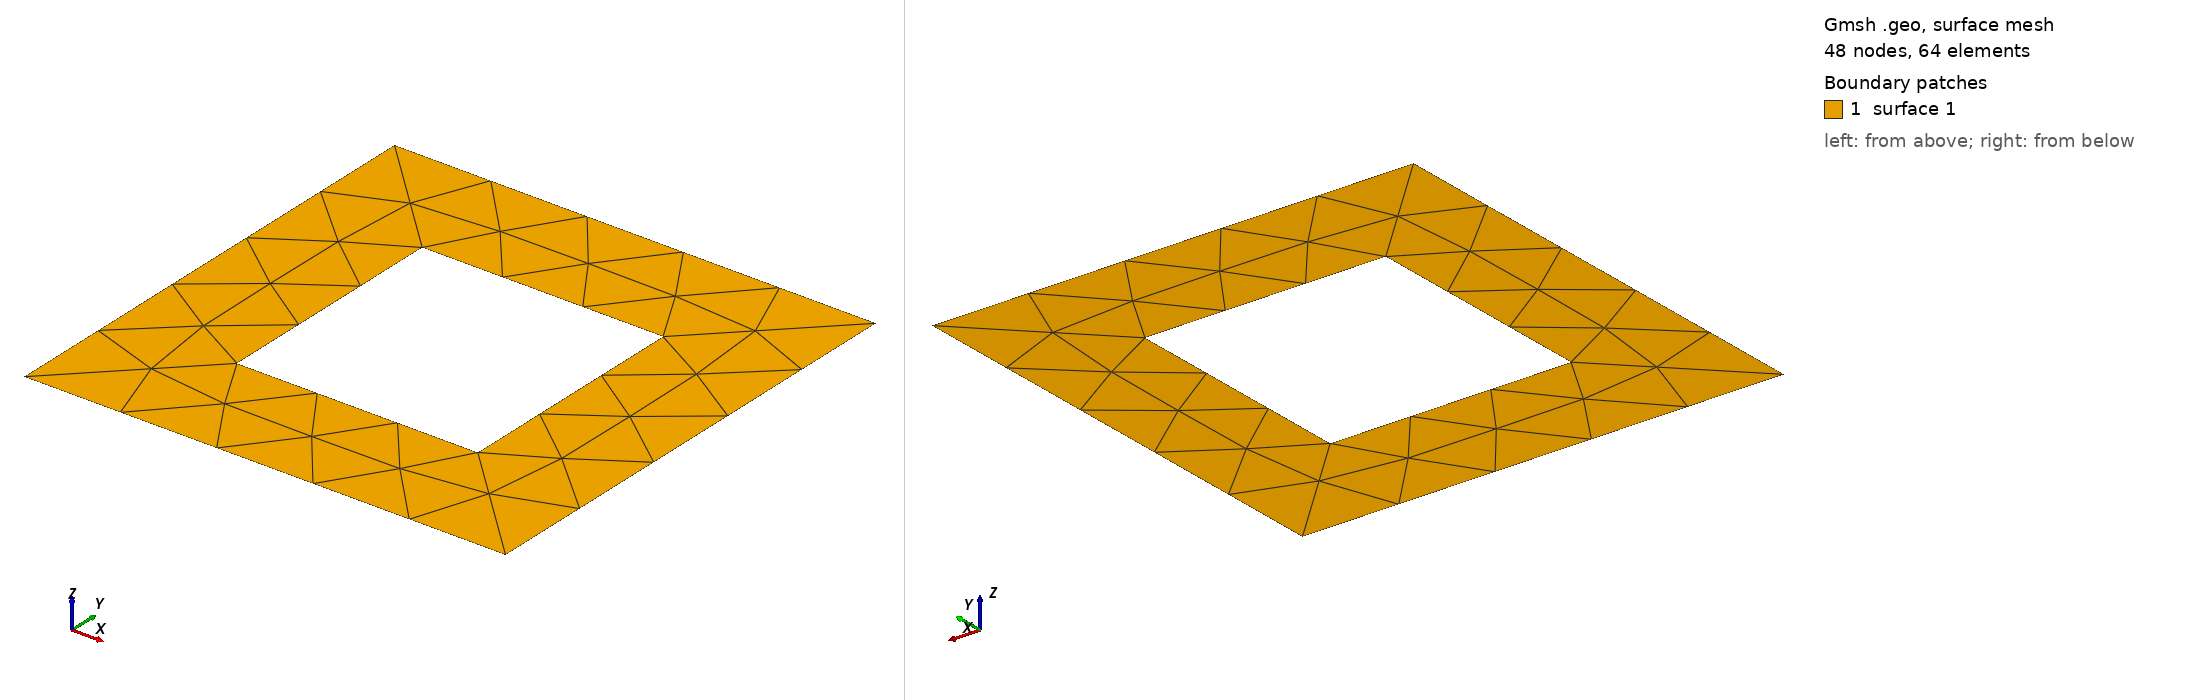

Gmsh geometry script, surface-meshed: 48 nodes, 64 surface elements. Boundary patches (legend numbers): 1 surface 1. Left view from above one corner, right view from below the opposite corner. The script declares no physical surfaces, so the legend lists its geometric surfaces. The drawing asked Gmsh for element sizes between 1% and 20% of the model's largest extent; the script's own settings can give other sizes.

=== t4_hole.geo (drawn) ===
// Unit square with a 0.5×0.5 hole. Analytic area = 0.75.
Point(1) = {0, 0, 0, 0.5};
Point(2) = {1, 0, 0, 0.5};
Point(3) = {1, 1, 0, 0.5};
Point(4) = {0, 1, 0, 0.5};
Point(5) = {0.25, 0.25, 0, 0.5};
Point(6) = {0.75, 0.25, 0, 0.5};
Point(7) = {0.75, 0.75, 0, 0.5};
Point(8) = {0.25, 0.75, 0, 0.5};
Line(1) = {1, 2};
Line(2) = {2, 3};
Line(3) = {3, 4};
Line(4) = {4, 1};
Line(5) = {5, 6};
Line(6) = {6, 7};
Line(7) = {7, 8};
Line(8) = {8, 5};
Line Loop(1) = {1, 2, 3, 4};
Line Loop(2) = {5, 6, 7, 8};
Plane Surface(1) = {1, 2};
